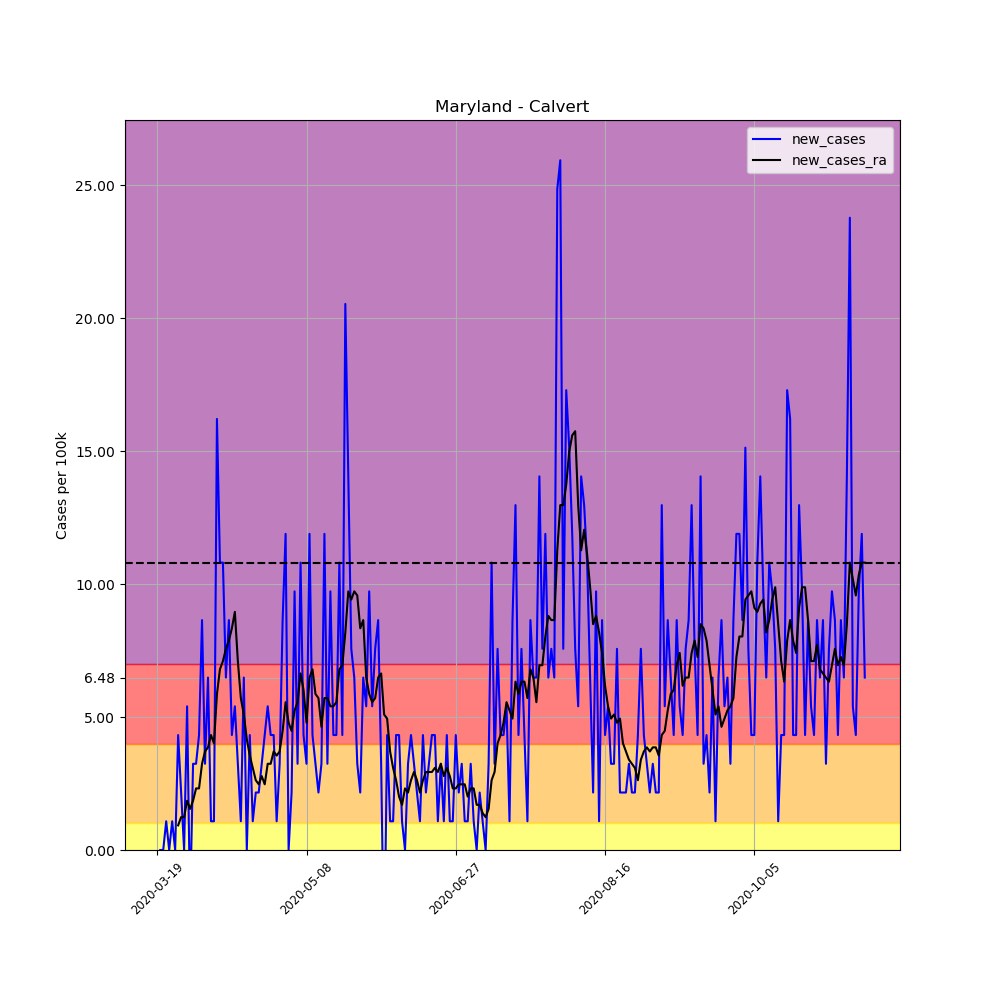

Source data for this figure (header and first rows):
, date, county, state, fips, cases, deaths, COUNTY, STNAME, CTYNAME, POPESTIMATE2019, per_100k, per_100k_ra, new_cases, new_cases_ra
168786, 2020-03-19, Calvert, Maryland, 24009, 1, 0, 9, Maryland, Calvert, 92525, 1.081, , , 
168787, 2020-03-20, Calvert, Maryland, 24009, 1, 0, 9, Maryland, Calvert, 92525, 1.081, , 0.0, 
168788, 2020-03-21, Calvert, Maryland, 24009, 1, 0, 9, Maryland, Calvert, 92525, 1.081, , 0.0, 
168789, 2020-03-22, Calvert, Maryland, 24009, 2, 0, 9, Maryland, Calvert, 92525, 2.162, , 1.081, 
168790, 2020-03-23, Calvert, Maryland, 24009, 2, 0, 9, Maryland, Calvert, 92525, 2.162, , 0.0, 
168791, 2020-03-24, Calvert, Maryland, 24009, 3, 0, 9, Maryland, Calvert, 92525, 3.242, , 1.081, 
168792, 2020-03-25, Calvert, Maryland, 24009, 3, 0, 9, Maryland, Calvert, 92525, 3.242, 2.007, 0.0, 
168793, 2020-03-26, Calvert, Maryland, 24009, 7, 0, 9, Maryland, Calvert, 92525, 7.566, 2.934, 4.323, 0.9264
168794, 2020-03-27, Calvert, Maryland, 24009, 9, 0, 9, Maryland, Calvert, 92525, 9.727, 4.169, 2.162, 1.235
168795, 2020-03-28, Calvert, Maryland, 24009, 9, 0, 9, Maryland, Calvert, 92525, 9.727, 5.404, 0.0, 1.235
168796, 2020-03-29, Calvert, Maryland, 24009, 14, 0, 9, Maryland, Calvert, 92525, 15.13, 7.257, 5.404, 1.853
168797, 2020-03-30, Calvert, Maryland, 24009, 12, 0, 9, Maryland, Calvert, 92525, 12.97, 8.801, -2.162, 1.544
168798, 2020-03-31, Calvert, Maryland, 24009, 15, 0, 9, Maryland, Calvert, 92525, 16.21, 10.65, 3.242, 1.853
168799, 2020-04-01, Calvert, Maryland, 24009, 18, 0, 9, Maryland, Calvert, 92525, 19.45, 12.97, 3.242, 2.316
168800, 2020-04-02, Calvert, Maryland, 24009, 22, 0, 9, Maryland, Calvert, 92525, 23.78, 15.29, 4.323, 2.316
168801, 2020-04-03, Calvert, Maryland, 24009, 30, 1, 9, Maryland, Calvert, 92525, 32.42, 18.53, 8.646, 3.242
168802, 2020-04-04, Calvert, Maryland, 24009, 33, 1, 9, Maryland, Calvert, 92525, 35.67, 22.23, 3.242, 3.706
168803, 2020-04-05, Calvert, Maryland, 24009, 39, 1, 9, Maryland, Calvert, 92525, 42.15, 26.09, 6.485, 3.86
168804, 2020-04-06, Calvert, Maryland, 24009, 40, 1, 9, Maryland, Calvert, 92525, 43.23, 30.42, 1.081, 4.323
168805, 2020-04-07, Calvert, Maryland, 24009, 41, 1, 9, Maryland, Calvert, 92525, 44.31, 34.43, 1.081, 4.014
168806, 2020-04-08, Calvert, Maryland, 24009, 56, 2, 9, Maryland, Calvert, 92525, 60.52, 40.3, 16.21, 5.867
168807, 2020-04-09, Calvert, Maryland, 24009, 66, 2, 9, Maryland, Calvert, 92525, 71.33, 47.09, 10.81, 6.794
168808, 2020-04-10, Calvert, Maryland, 24009, 76, 2, 9, Maryland, Calvert, 92525, 82.14, 54.19, 10.81, 7.102
168809, 2020-04-11, Calvert, Maryland, 24009, 82, 1, 9, Maryland, Calvert, 92525, 88.62, 61.76, 6.485, 7.566
168810, 2020-04-12, Calvert, Maryland, 24009, 90, 1, 9, Maryland, Calvert, 92525, 97.27, 69.63, 8.646, 7.874
168811, 2020-04-13, Calvert, Maryland, 24009, 94, 1, 9, Maryland, Calvert, 92525, 101.6, 77.97, 4.323, 8.338
168812, 2020-04-14, Calvert, Maryland, 24009, 99, 1, 9, Maryland, Calvert, 92525, 107, 86.93, 5.404, 8.955
168813, 2020-04-15, Calvert, Maryland, 24009, 102, 1, 9, Maryland, Calvert, 92525, 110.2, 94.03, 3.242, 7.102
168814, 2020-04-16, Calvert, Maryland, 24009, 103, 1, 9, Maryland, Calvert, 92525, 111.3, 99.74, 1.081, 5.713
168815, 2020-04-17, Calvert, Maryland, 24009, 109, 2, 9, Maryland, Calvert, 92525, 117.8, 104.8, 6.485, 5.095
168816, 2020-04-18, Calvert, Maryland, 24009, 109, 2, 9, Maryland, Calvert, 92525, 117.8, 109, 0.0, 4.169
168817, 2020-04-19, Calvert, Maryland, 24009, 113, 3, 9, Maryland, Calvert, 92525, 122.1, 112.6, 4.323, 3.551
168818, 2020-04-20, Calvert, Maryland, 24009, 114, 3, 9, Maryland, Calvert, 92525, 123.2, 115.6, 1.081, 3.088
168819, 2020-04-21, Calvert, Maryland, 24009, 116, 4, 9, Maryland, Calvert, 92525, 125.4, 118.3, 2.162, 2.625
168820, 2020-04-22, Calvert, Maryland, 24009, 118, 5, 9, Maryland, Calvert, 92525, 127.5, 120.7, 2.162, 2.47
168821, 2020-04-23, Calvert, Maryland, 24009, 121, 6, 9, Maryland, Calvert, 92525, 130.8, 123.5, 3.242, 2.779
168822, 2020-04-24, Calvert, Maryland, 24009, 125, 6, 9, Maryland, Calvert, 92525, 135.1, 126, 4.323, 2.47
168823, 2020-04-25, Calvert, Maryland, 24009, 130, 7, 9, Maryland, Calvert, 92525, 140.5, 129.2, 5.404, 3.242
168824, 2020-04-26, Calvert, Maryland, 24009, 134, 7, 9, Maryland, Calvert, 92525, 144.8, 132.5, 4.323, 3.242
168825, 2020-04-27, Calvert, Maryland, 24009, 138, 7, 9, Maryland, Calvert, 92525, 149.1, 136.2, 4.323, 3.706
168826, 2020-04-28, Calvert, Maryland, 24009, 139, 8, 9, Maryland, Calvert, 92525, 150.2, 139.7, 1.081, 3.551
168827, 2020-04-29, Calvert, Maryland, 24009, 142, 8, 9, Maryland, Calvert, 92525, 153.5, 143.4, 3.242, 3.706
168828, 2020-04-30, Calvert, Maryland, 24009, 150, 8, 9, Maryland, Calvert, 92525, 162.1, 147.9, 8.646, 4.478
168829, 2020-05-01, Calvert, Maryland, 24009, 161, 9, 9, Maryland, Calvert, 92525, 174, 153.5, 11.89, 5.558
168830, 2020-05-02, Calvert, Maryland, 24009, 161, 11, 9, Maryland, Calvert, 92525, 174, 158.3, 0.0, 4.786
168831, 2020-05-03, Calvert, Maryland, 24009, 163, 11, 9, Maryland, Calvert, 92525, 176.2, 162.7, 2.162, 4.478
168832, 2020-05-04, Calvert, Maryland, 24009, 172, 11, 9, Maryland, Calvert, 92525, 185.9, 168, 9.727, 5.25
168833, 2020-05-05, Calvert, Maryland, 24009, 175, 11, 9, Maryland, Calvert, 92525, 189.1, 173.5, 3.242, 5.558
168834, 2020-05-06, Calvert, Maryland, 24009, 185, 11, 9, Maryland, Calvert, 92525, 199.9, 180.2, 10.81, 6.639
168835, 2020-05-07, Calvert, Maryland, 24009, 189, 11, 9, Maryland, Calvert, 92525, 204.3, 186.2, 4.323, 6.022
168836, 2020-05-08, Calvert, Maryland, 24009, 192, 11, 9, Maryland, Calvert, 92525, 207.5, 191, 3.242, 4.786
168837, 2020-05-09, Calvert, Maryland, 24009, 203, 11, 9, Maryland, Calvert, 92525, 219.4, 197.5, 11.89, 6.485
168838, 2020-05-10, Calvert, Maryland, 24009, 207, 11, 9, Maryland, Calvert, 92525, 223.7, 204.3, 4.323, 6.794
168839, 2020-05-11, Calvert, Maryland, 24009, 210, 11, 9, Maryland, Calvert, 92525, 227, 210.1, 3.242, 5.867
168840, 2020-05-12, Calvert, Maryland, 24009, 212, 13, 9, Maryland, Calvert, 92525, 229.1, 215.8, 2.162, 5.713
168841, 2020-05-13, Calvert, Maryland, 24009, 215, 13, 9, Maryland, Calvert, 92525, 232.4, 220.5, 3.242, 4.632
168842, 2020-05-14, Calvert, Maryland, 24009, 226, 13, 9, Maryland, Calvert, 92525, 244.3, 226.2, 11.89, 5.713
168843, 2020-05-15, Calvert, Maryland, 24009, 229, 13, 9, Maryland, Calvert, 92525, 247.5, 231.9, 3.242, 5.713
168844, 2020-05-16, Calvert, Maryland, 24009, 238, 13, 9, Maryland, Calvert, 92525, 257.2, 237.3, 9.727, 5.404
168845, 2020-05-17, Calvert, Maryland, 24009, 242, 13, 9, Maryland, Calvert, 92525, 261.6, 242.7, 4.323, 5.404
... 178 more rows
